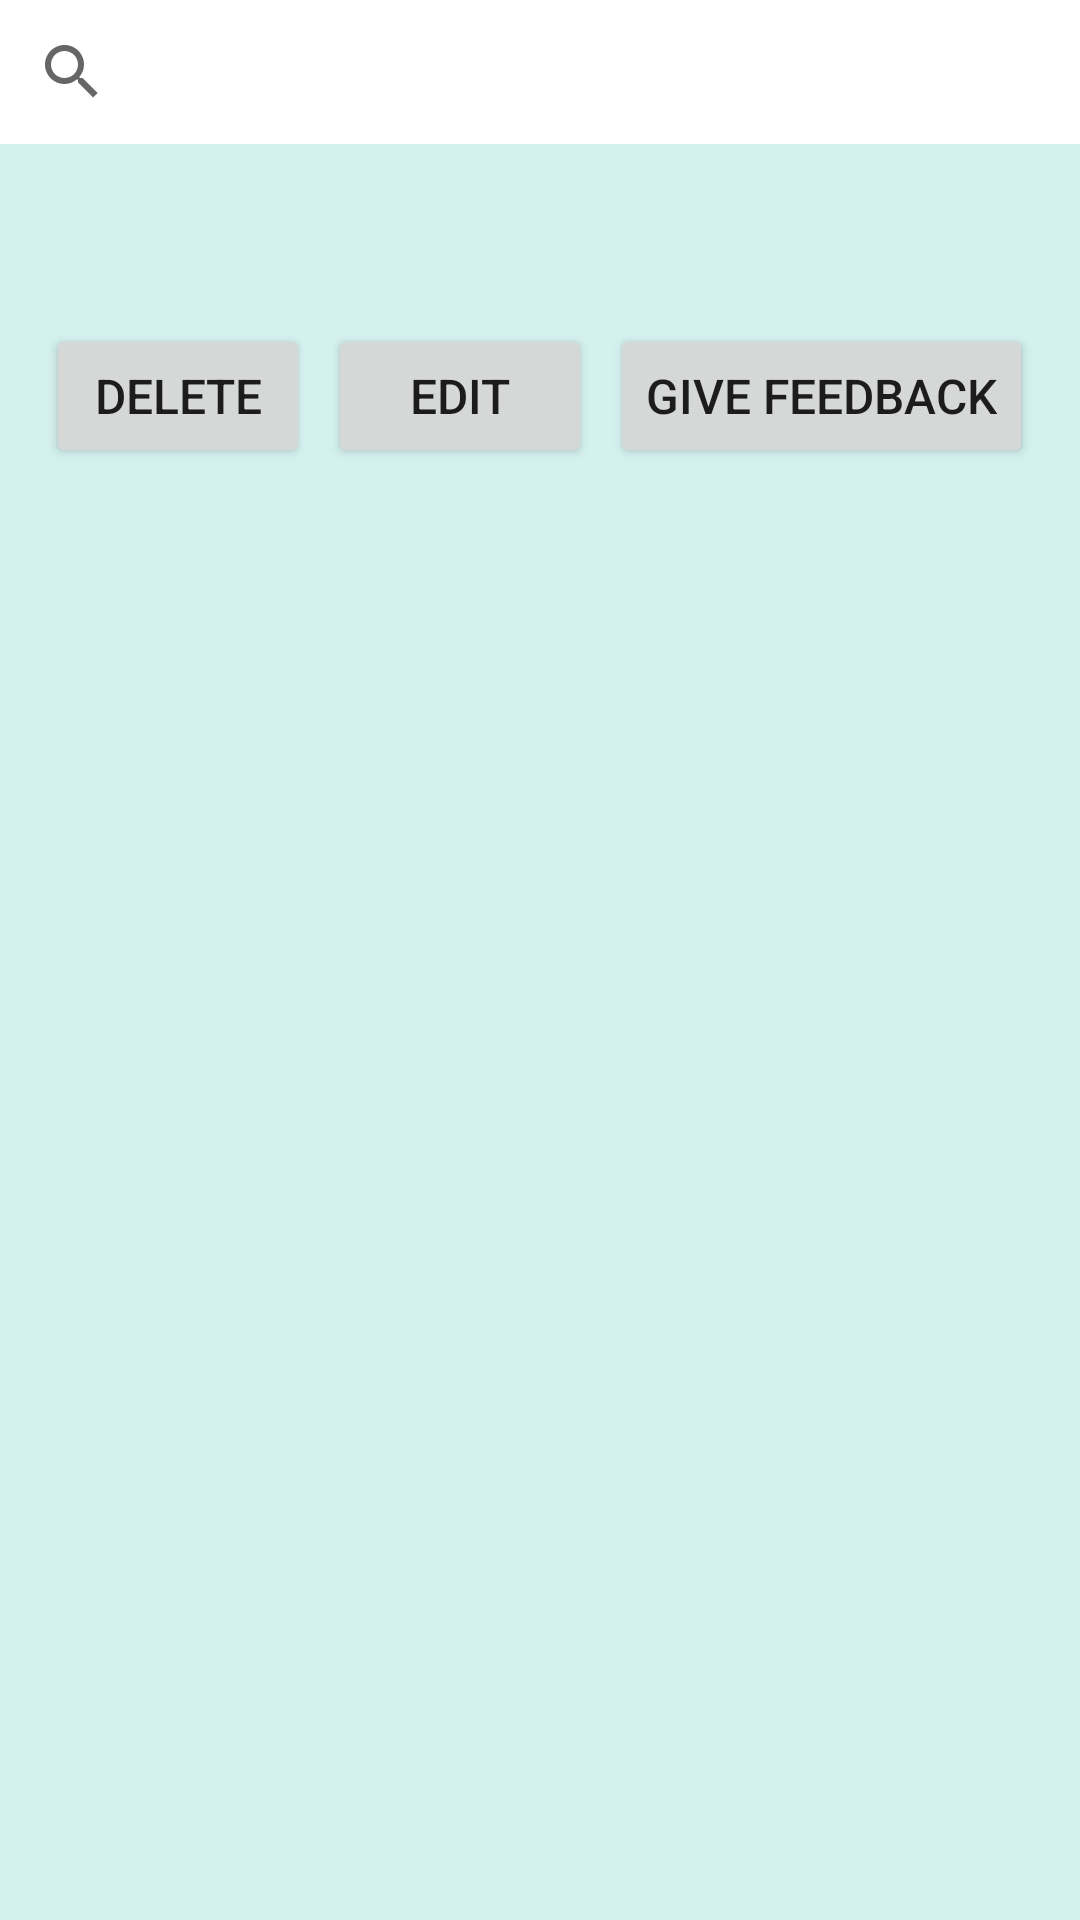

Here is an Android app screen rendered from its layout file. Give the layout XML and the strings, colors and styles it references.
<!-- AndroidManifest.xml: application theme Theme.StudentProfile -->
<!-- res/layout/fragment_search.xml -->
<?xml version="1.0" encoding="utf-8"?>
<FrameLayout xmlns:android="http://schemas.android.com/apk/res/android"
    xmlns:tools="http://schemas.android.com/tools"
    android:layout_width="match_parent"
    android:layout_height="match_parent"
    android:background="#D4F1EF"
    tools:context=".Search">

    <LinearLayout
        android:layout_width="match_parent"
        android:layout_height="wrap_content"
        android:orientation="vertical">


        <SearchView
            android:id="@+id/searchBox"
            android:background="@color/white"
            android:layout_width="match_parent"
            android:layout_height="match_parent" />
        <FrameLayout
            android:id="@+id/searchFrame"
            android:layout_marginTop="40dp"
            android:layout_width="match_parent"
            android:layout_height="wrap_content"/>
        <LinearLayout
            android:layout_width="match_parent"
            android:layout_height="wrap_content"
            android:layout_marginTop="20dp"
            android:gravity="center"
            android:orientation="horizontal">
            <Button
                android:id="@+id/delete"
                android:layout_width="wrap_content"
                android:layout_height="wrap_content"
                android:textSize="16dp"
                android:layout_marginRight="3dp"
                android:text="Delete"/>
            <Button
                android:id="@+id/edit"
                android:layout_width="wrap_content"
                android:layout_height="wrap_content"
                android:layout_marginRight="3dp"
                android:layout_marginLeft="3dp"
                android:textSize="16dp"
                android:text="Edit"/>
            <Button
                android:id="@+id/givefeedback"
                android:layout_width="wrap_content"
                android:layout_height="wrap_content"
                android:layout_marginLeft="3dp"
                android:textSize="16dp"
                android:text="Give Feedback"/>
        </LinearLayout>
    </LinearLayout>
</FrameLayout>
<!-- resources referenced by this layout -->
<resources>
  <style name="Theme.StudentProfile" parent="Theme.MaterialComponents.DayNight.NoActionBar">
          
          <item name="colorPrimary">@color/purple_500</item>
          <item name="colorPrimaryVariant">@color/purple_700</item>
          <item name="colorOnPrimary">@color/white</item>
          
          <item name="colorSecondary">@color/teal_200</item>
          <item name="colorSecondaryVariant">@color/teal_700</item>
          <item name="colorOnSecondary">@color/black</item>
          
          <item name="android:statusBarColor">?attr/colorPrimaryVariant</item>
          
      </style>
  <!-- not gathered from this repository: default colours our renderer supplied (Android Studio template values) -->
  <color name="purple_500">#FF6200EE</color>
  <color name="purple_700">#FF3700B3</color>
  <color name="teal_200">#FF03DAC5</color>
  <color name="teal_700">#FF018786</color>
  <color name="black">#FF000000</color>
  <color name="white">#FFFFFFFF</color>
</resources>
